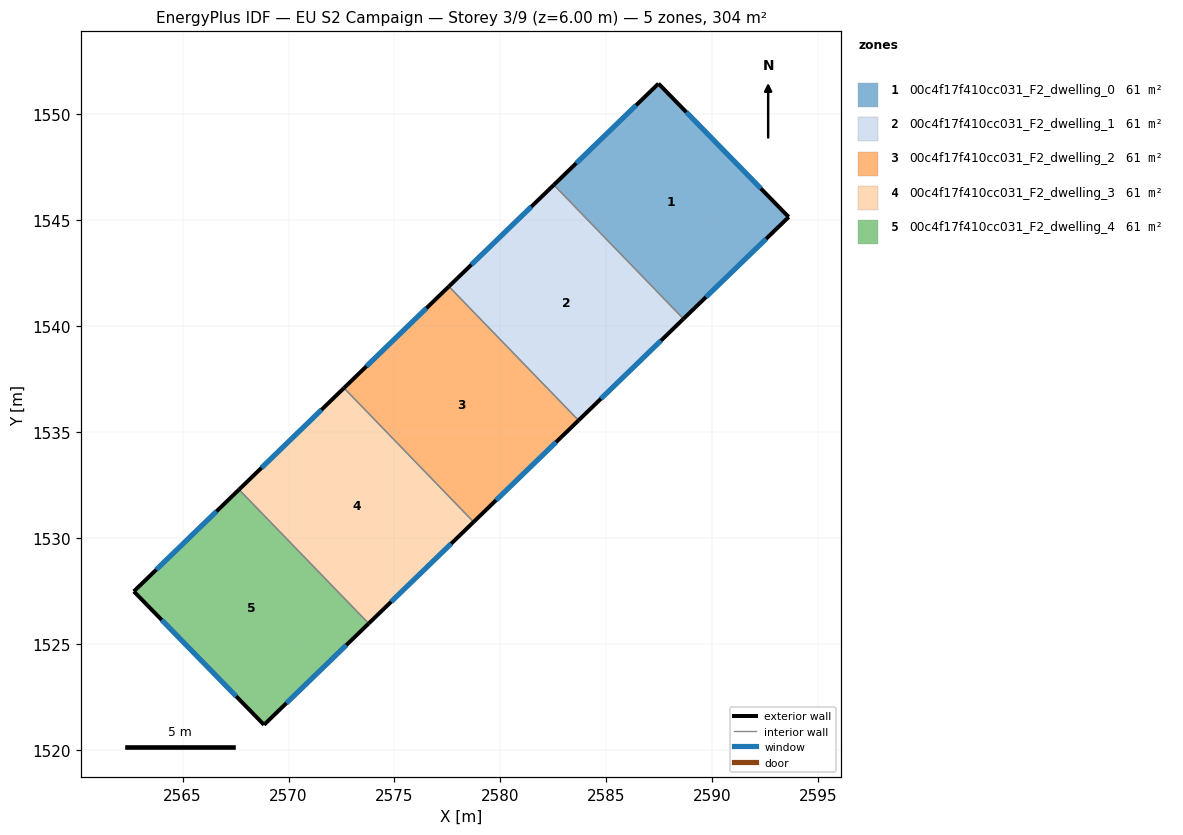
=== STOREY PLAN SPEC (per zone: floor XY polygon, exterior-wall plan segments, windows/doors) ===
zone 1: 00c4f17f410cc031_F2_dwelling_0  (60.7 m²)
  floor: (2587.48, 1551.46) (2593.63, 1545.16) (2588.66, 1540.34) (2582.53, 1546.67)
  exterior wall: (2587.48, 1551.46) – (2582.53, 1546.67)  [6.9 m]
    window: (2586.42, 1550.43) – (2583.59, 1547.70)  [6.7 m²]
  exterior wall: (2593.63, 1545.16) – (2587.48, 1551.46)  [8.8 m]
    window: (2592.31, 1546.50) – (2588.79, 1550.11)  [8.6 m²]
  exterior wall: (2588.66, 1540.34) – (2593.63, 1545.16)  [6.9 m]
    window: (2589.72, 1541.38) – (2592.56, 1544.12)  [6.8 m²]
  interior walls: 1
zone 2: 00c4f17f410cc031_F2_dwelling_1  (60.7 m²)
  floor: (2582.53, 1546.67) (2588.66, 1540.34) (2583.70, 1535.55) (2577.58, 1541.88)
  exterior wall: (2582.53, 1546.67) – (2577.58, 1541.88)  [6.9 m]
    window: (2581.47, 1545.64) – (2578.64, 1542.90)  [6.8 m²]
  exterior wall: (2583.70, 1535.55) – (2588.66, 1540.34)  [6.9 m]
    window: (2584.76, 1536.58) – (2587.60, 1539.32)  [6.8 m²]
  interior walls: 2
zone 3: 00c4f17f410cc031_F2_dwelling_2  (60.7 m²)
  floor: (2577.58, 1541.88) (2583.70, 1535.55) (2578.74, 1530.75) (2572.62, 1537.08)
  exterior wall: (2577.58, 1541.88) – (2572.62, 1537.08)  [6.9 m]
    window: (2576.51, 1540.85) – (2573.68, 1538.11)  [6.8 m²]
  exterior wall: (2578.74, 1530.75) – (2583.70, 1535.55)  [6.9 m]
    window: (2579.81, 1531.78) – (2582.64, 1534.52)  [6.8 m²]
  interior walls: 2
zone 4: 00c4f17f410cc031_F2_dwelling_3  (60.7 m²)
  floor: (2572.62, 1537.08) (2578.74, 1530.75) (2573.79, 1525.95) (2567.66, 1532.28)
  exterior wall: (2572.62, 1537.08) – (2567.66, 1532.28)  [6.9 m]
    window: (2571.56, 1536.05) – (2568.72, 1533.31)  [6.8 m²]
  exterior wall: (2573.79, 1525.95) – (2578.74, 1530.75)  [6.9 m]
    window: (2574.85, 1526.98) – (2577.68, 1529.72)  [6.8 m²]
  interior walls: 2
zone 5: 00c4f17f410cc031_F2_dwelling_4  (60.7 m²)
  floor: (2567.66, 1532.28) (2573.79, 1525.95) (2568.84, 1521.17) (2562.69, 1527.47)
  exterior wall: (2562.69, 1527.47) – (2568.84, 1521.17)  [8.8 m]
    window: (2564.01, 1526.12) – (2567.53, 1522.52)  [8.6 m²]
  exterior wall: (2567.66, 1532.28) – (2562.69, 1527.47)  [6.9 m]
    window: (2566.60, 1531.25) – (2563.76, 1528.50)  [6.8 m²]
  exterior wall: (2568.84, 1521.17) – (2573.79, 1525.95)  [6.9 m]
    window: (2569.90, 1522.19) – (2572.73, 1524.93)  [6.7 m²]
  interior walls: 1

=== DERIVED (storey summary) ===
Building: EU S2 Campaign
Storey: 3 of 9  (floor level z = 6.00 m)
Storey gross floor area: 303.7 m²
Zones on this storey: 5
  - 00c4f17f410cc031_F2_dwelling_0: floor 60.7 m²; exterior wall 22.6 m (67.8 m²); 3 window(s) 22.2 m²; WWR 32.7%
  - 00c4f17f410cc031_F2_dwelling_1: floor 60.7 m²; exterior wall 13.8 m (41.4 m²); 2 window(s) 13.5 m²; WWR 32.7%
  - 00c4f17f410cc031_F2_dwelling_2: floor 60.7 m²; exterior wall 13.8 m (41.4 m²); 2 window(s) 13.5 m²; WWR 32.7%
  - 00c4f17f410cc031_F2_dwelling_3: floor 60.7 m²; exterior wall 13.8 m (41.4 m²); 2 window(s) 13.5 m²; WWR 32.7%
  - 00c4f17f410cc031_F2_dwelling_4: floor 60.7 m²; exterior wall 22.6 m (67.8 m²); 3 window(s) 22.2 m²; WWR 32.7%
Zone adjacency (shared interzone walls):
  - 00c4f17f410cc031_F2_dwelling_0 ↔ 00c4f17f410cc031_F2_dwelling_1
  - 00c4f17f410cc031_F2_dwelling_1 ↔ 00c4f17f410cc031_F2_dwelling_2
  - 00c4f17f410cc031_F2_dwelling_2 ↔ 00c4f17f410cc031_F2_dwelling_3
  - 00c4f17f410cc031_F2_dwelling_3 ↔ 00c4f17f410cc031_F2_dwelling_4